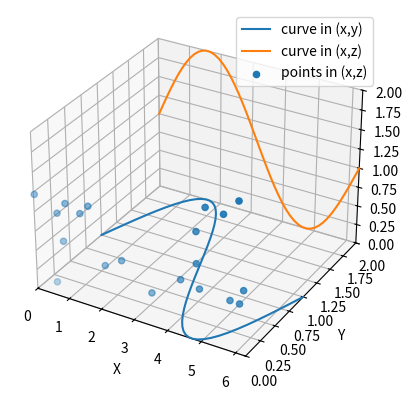

Write Python code to recreate this figure.
import numpy as np
import matplotlib.pyplot as plt
##plt.rcParams['font.sans-serif'] = ['SimHei']   
##plt.rcParams['axes.unicode_minus'] = False

from mpl_toolkits.mplot3d import Axes3D
x=np.linspace(0,2*np.pi,50)
y1=np.sin(x)+1
y2=np.sin(x)+1
x1 =2*np.random.sample(20)*np.pi
y3 =2*np.random.sample(20)

fig = plt.figure()
ax = fig.add_subplot(111, projection='3d')

ax.plot(x,y1,zs=0,zdir="z",label="curve in (x,y)")
ax.plot(x,y2,zs=2,zdir="y",label="curve in (x,z)")
ax.scatter(x1,y3,zs=0,zdir="y",label="points in (x,z)")

ax.set_xlim(0, 2*np.pi)
ax.set_ylim(0, 2)
ax.set_zlim(0, 2)
ax.set_xlabel('X')
ax.set_ylabel('Y')
ax.set_zlabel('Z')
ax.legend()
plt.show()
